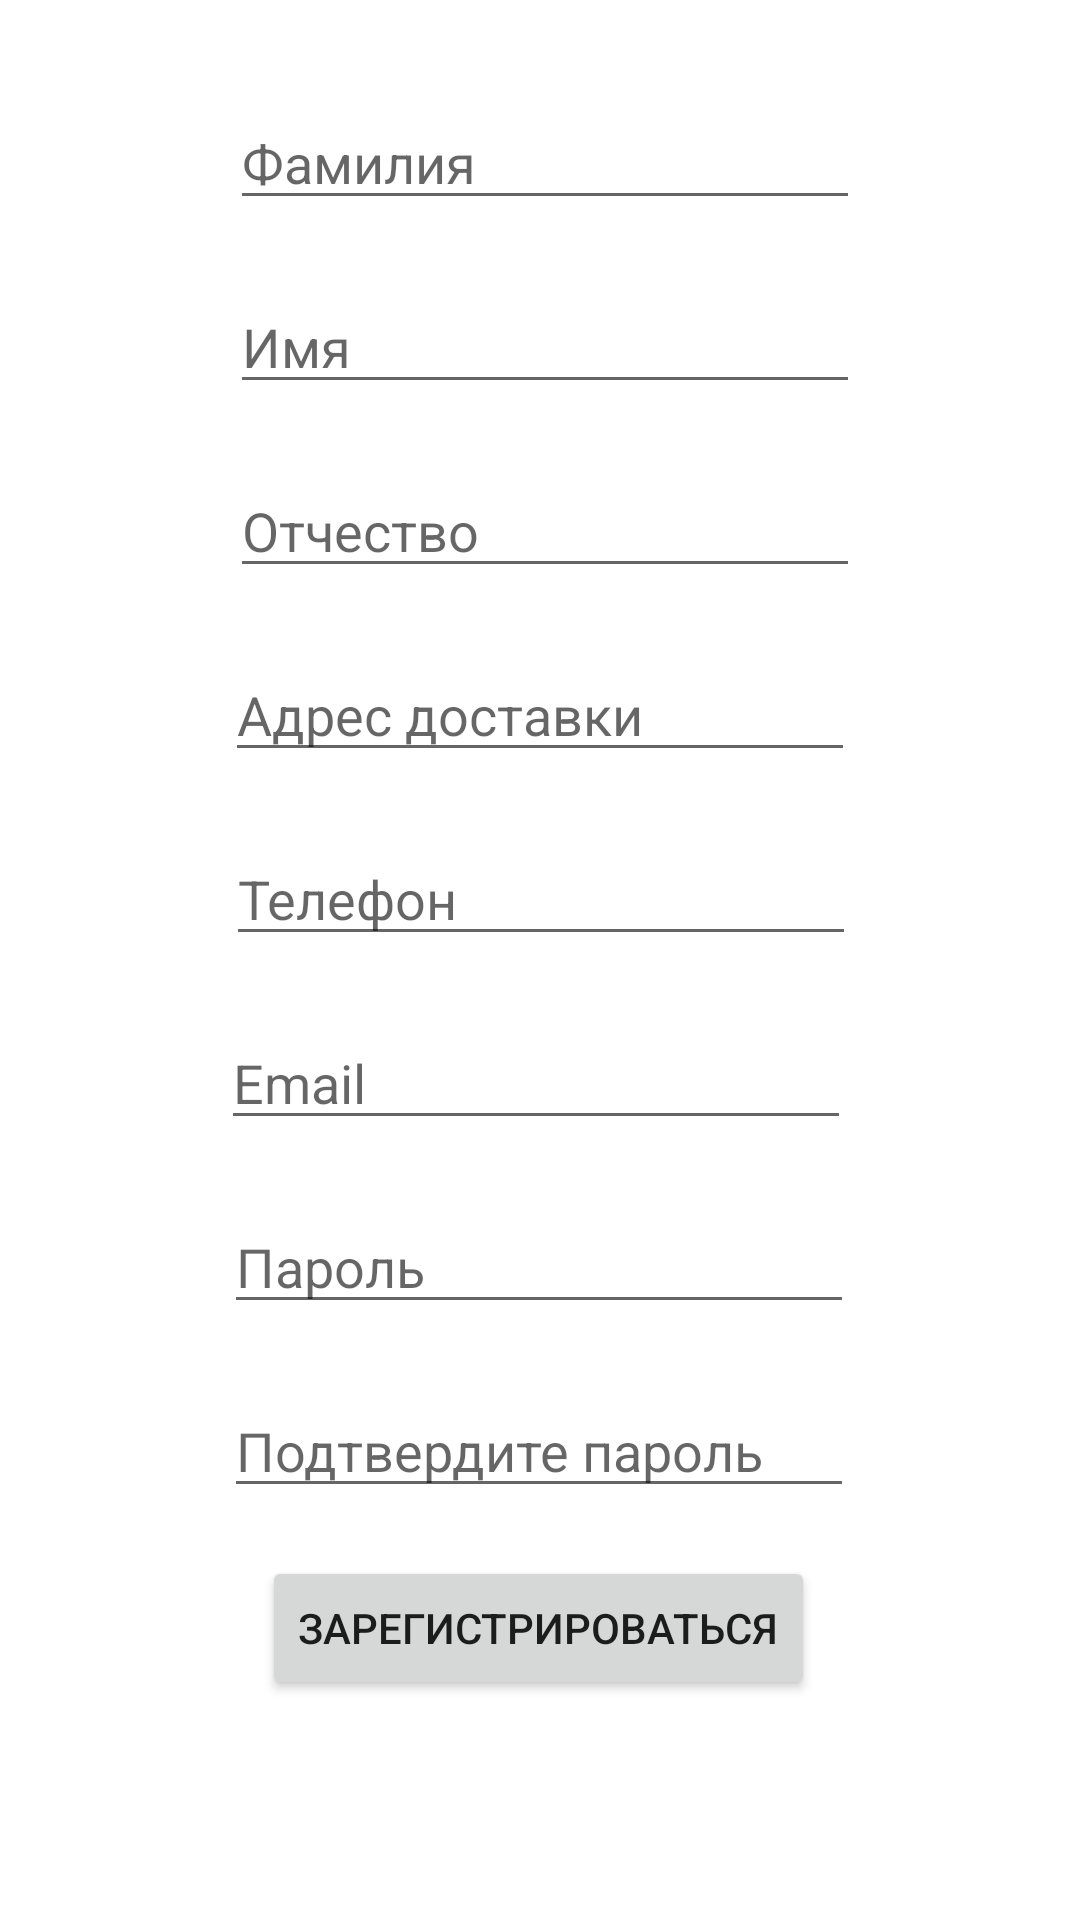

Produce the Android XML layout that renders to this screen, including the resource entries it uses.
<!-- AndroidManifest.xml: application theme Theme.Delivery_food -->
<!-- res/layout/activity_signup.xml -->
<?xml version="1.0" encoding="utf-8"?>
<androidx.constraintlayout.widget.ConstraintLayout xmlns:android="http://schemas.android.com/apk/res/android"
    xmlns:app="http://schemas.android.com/apk/res-auto"
    xmlns:tools="http://schemas.android.com/tools"
    android:layout_width="match_parent"
    android:layout_height="match_parent"
    tools:context=".Signup">

    <EditText
        android:id="@+id/name"
        android:layout_width="wrap_content"
        android:layout_height="wrap_content"
        android:layout_marginTop="20dp"
        android:ems="10"
        android:hint="Имя"
        android:inputType="textPersonName"
        app:layout_constraintEnd_toEndOf="parent"
        app:layout_constraintHorizontal_bias="0.512"
        app:layout_constraintStart_toStartOf="parent"
        app:layout_constraintTop_toBottomOf="@+id/surname" />

    <EditText
        android:id="@+id/surname"
        android:layout_width="wrap_content"
        android:layout_height="wrap_content"
        android:layout_marginTop="32dp"
        android:ems="10"
        android:hint="Фамилия"
        android:inputType="textPersonName"
        app:layout_constraintEnd_toEndOf="parent"
        app:layout_constraintHorizontal_bias="0.512"
        app:layout_constraintStart_toStartOf="parent"
        app:layout_constraintTop_toTopOf="parent" />

    <EditText
        android:id="@+id/patronymic"
        android:layout_width="wrap_content"
        android:layout_height="wrap_content"
        android:layout_marginTop="20dp"
        android:ems="10"
        android:hint="Отчество"
        android:inputType="textPersonName"
        app:layout_constraintEnd_toEndOf="parent"
        app:layout_constraintHorizontal_bias="0.512"
        app:layout_constraintStart_toStartOf="parent"
        app:layout_constraintTop_toBottomOf="@+id/name" />

    <EditText
        android:id="@+id/phone"
        android:layout_width="wrap_content"
        android:layout_height="wrap_content"
        android:layout_marginTop="20dp"
        android:ems="10"
        android:hint="Телефон"
        android:inputType="phone"
        android:maxLength="11"
        app:layout_constraintEnd_toEndOf="parent"
        app:layout_constraintHorizontal_bias="0.502"
        app:layout_constraintStart_toStartOf="parent"
        app:layout_constraintTop_toBottomOf="@+id/address" />

    <Button
        android:id="@+id/sign_up"
        android:layout_width="wrap_content"
        android:layout_height="wrap_content"
        android:layout_marginTop="16dp"
        android:text="Зарегистрироваться"
        app:layout_constraintEnd_toEndOf="parent"
        app:layout_constraintHorizontal_bias="0.497"
        app:layout_constraintStart_toStartOf="parent"
        app:layout_constraintTop_toBottomOf="@+id/confirm_password" />

    <EditText
        android:id="@+id/confirm_password"
        android:layout_width="wrap_content"
        android:layout_height="wrap_content"
        android:layout_marginTop="20dp"
        android:ems="10"
        android:hint="Подтвердите пароль"
        android:inputType="textPassword"
        app:layout_constraintEnd_toEndOf="parent"
        app:layout_constraintHorizontal_bias="0.497"
        app:layout_constraintStart_toStartOf="parent"
        app:layout_constraintTop_toBottomOf="@+id/password" />

    <EditText
        android:id="@+id/password"
        android:layout_width="wrap_content"
        android:layout_height="wrap_content"
        android:layout_marginTop="20dp"
        android:ems="10"
        android:hint="Пароль"
        android:inputType="textPassword"
        app:layout_constraintEnd_toEndOf="parent"
        app:layout_constraintHorizontal_bias="0.497"
        app:layout_constraintStart_toStartOf="parent"
        app:layout_constraintTop_toBottomOf="@+id/email" />

    <EditText
        android:id="@+id/email"
        android:layout_width="wrap_content"
        android:layout_height="wrap_content"
        android:layout_marginTop="20dp"
        android:ems="10"
        android:hint="Email"
        android:inputType="textEmailAddress"
        app:layout_constraintEnd_toEndOf="parent"
        app:layout_constraintHorizontal_bias="0.492"
        app:layout_constraintStart_toStartOf="parent"
        app:layout_constraintTop_toBottomOf="@+id/phone" />

    <EditText
        android:id="@+id/address"
        android:layout_width="wrap_content"
        android:layout_height="wrap_content"
        android:layout_marginTop="20dp"
        android:ems="10"
        android:hint="Адрес доставки"
        android:inputType="textPersonName"
        app:layout_constraintEnd_toEndOf="parent"
        app:layout_constraintStart_toStartOf="parent"
        app:layout_constraintTop_toBottomOf="@+id/patronymic" />

</androidx.constraintlayout.widget.ConstraintLayout>
<!-- resources referenced by this layout -->
<resources>
  <style name="Theme.Delivery_food" parent="Theme.MaterialComponents.DayNight.DarkActionBar">
          
          <item name="colorPrimary">@color/purple_500</item>
          <item name="colorPrimaryVariant">@color/purple_700</item>
          <item name="colorOnPrimary">@color/white</item>
          
          <item name="colorSecondary">@color/teal_200</item>
          <item name="colorSecondaryVariant">@color/teal_700</item>
          <item name="colorOnSecondary">@color/black</item>
          
          <item name="android:statusBarColor" tools:targetApi="l">?attr/colorPrimaryVariant</item>
          
      </style>
  <!-- not gathered from this repository: default colours our renderer supplied (Android Studio template values) -->
  <color name="purple_500">#FF6200EE</color>
  <color name="purple_700">#FF3700B3</color>
  <color name="teal_200">#FF03DAC5</color>
  <color name="teal_700">#FF018786</color>
  <color name="black">#FF000000</color>
  <color name="white">#FFFFFFFF</color>
</resources>
